The GitHub repository ZeiadIbrahim/Egyptian-Artifact-Classifier contains a labelled image folder "processed" with 5 categories: jewellery, pottery, reliefs, statuary, unclassified. Examples follow, each with its label.

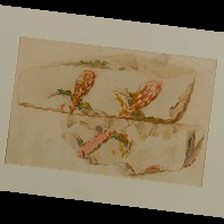
Label: reliefs

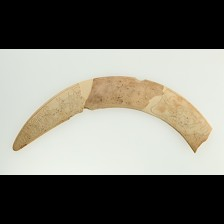
Label: pottery

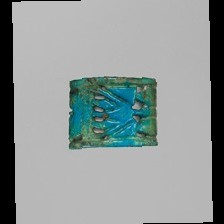
Label: jewellery

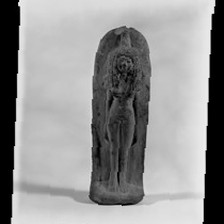
Label: statuary

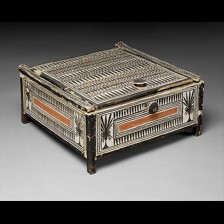
Label: unclassified

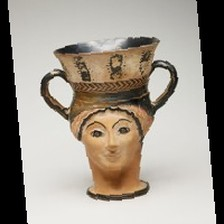
Label: statuary
